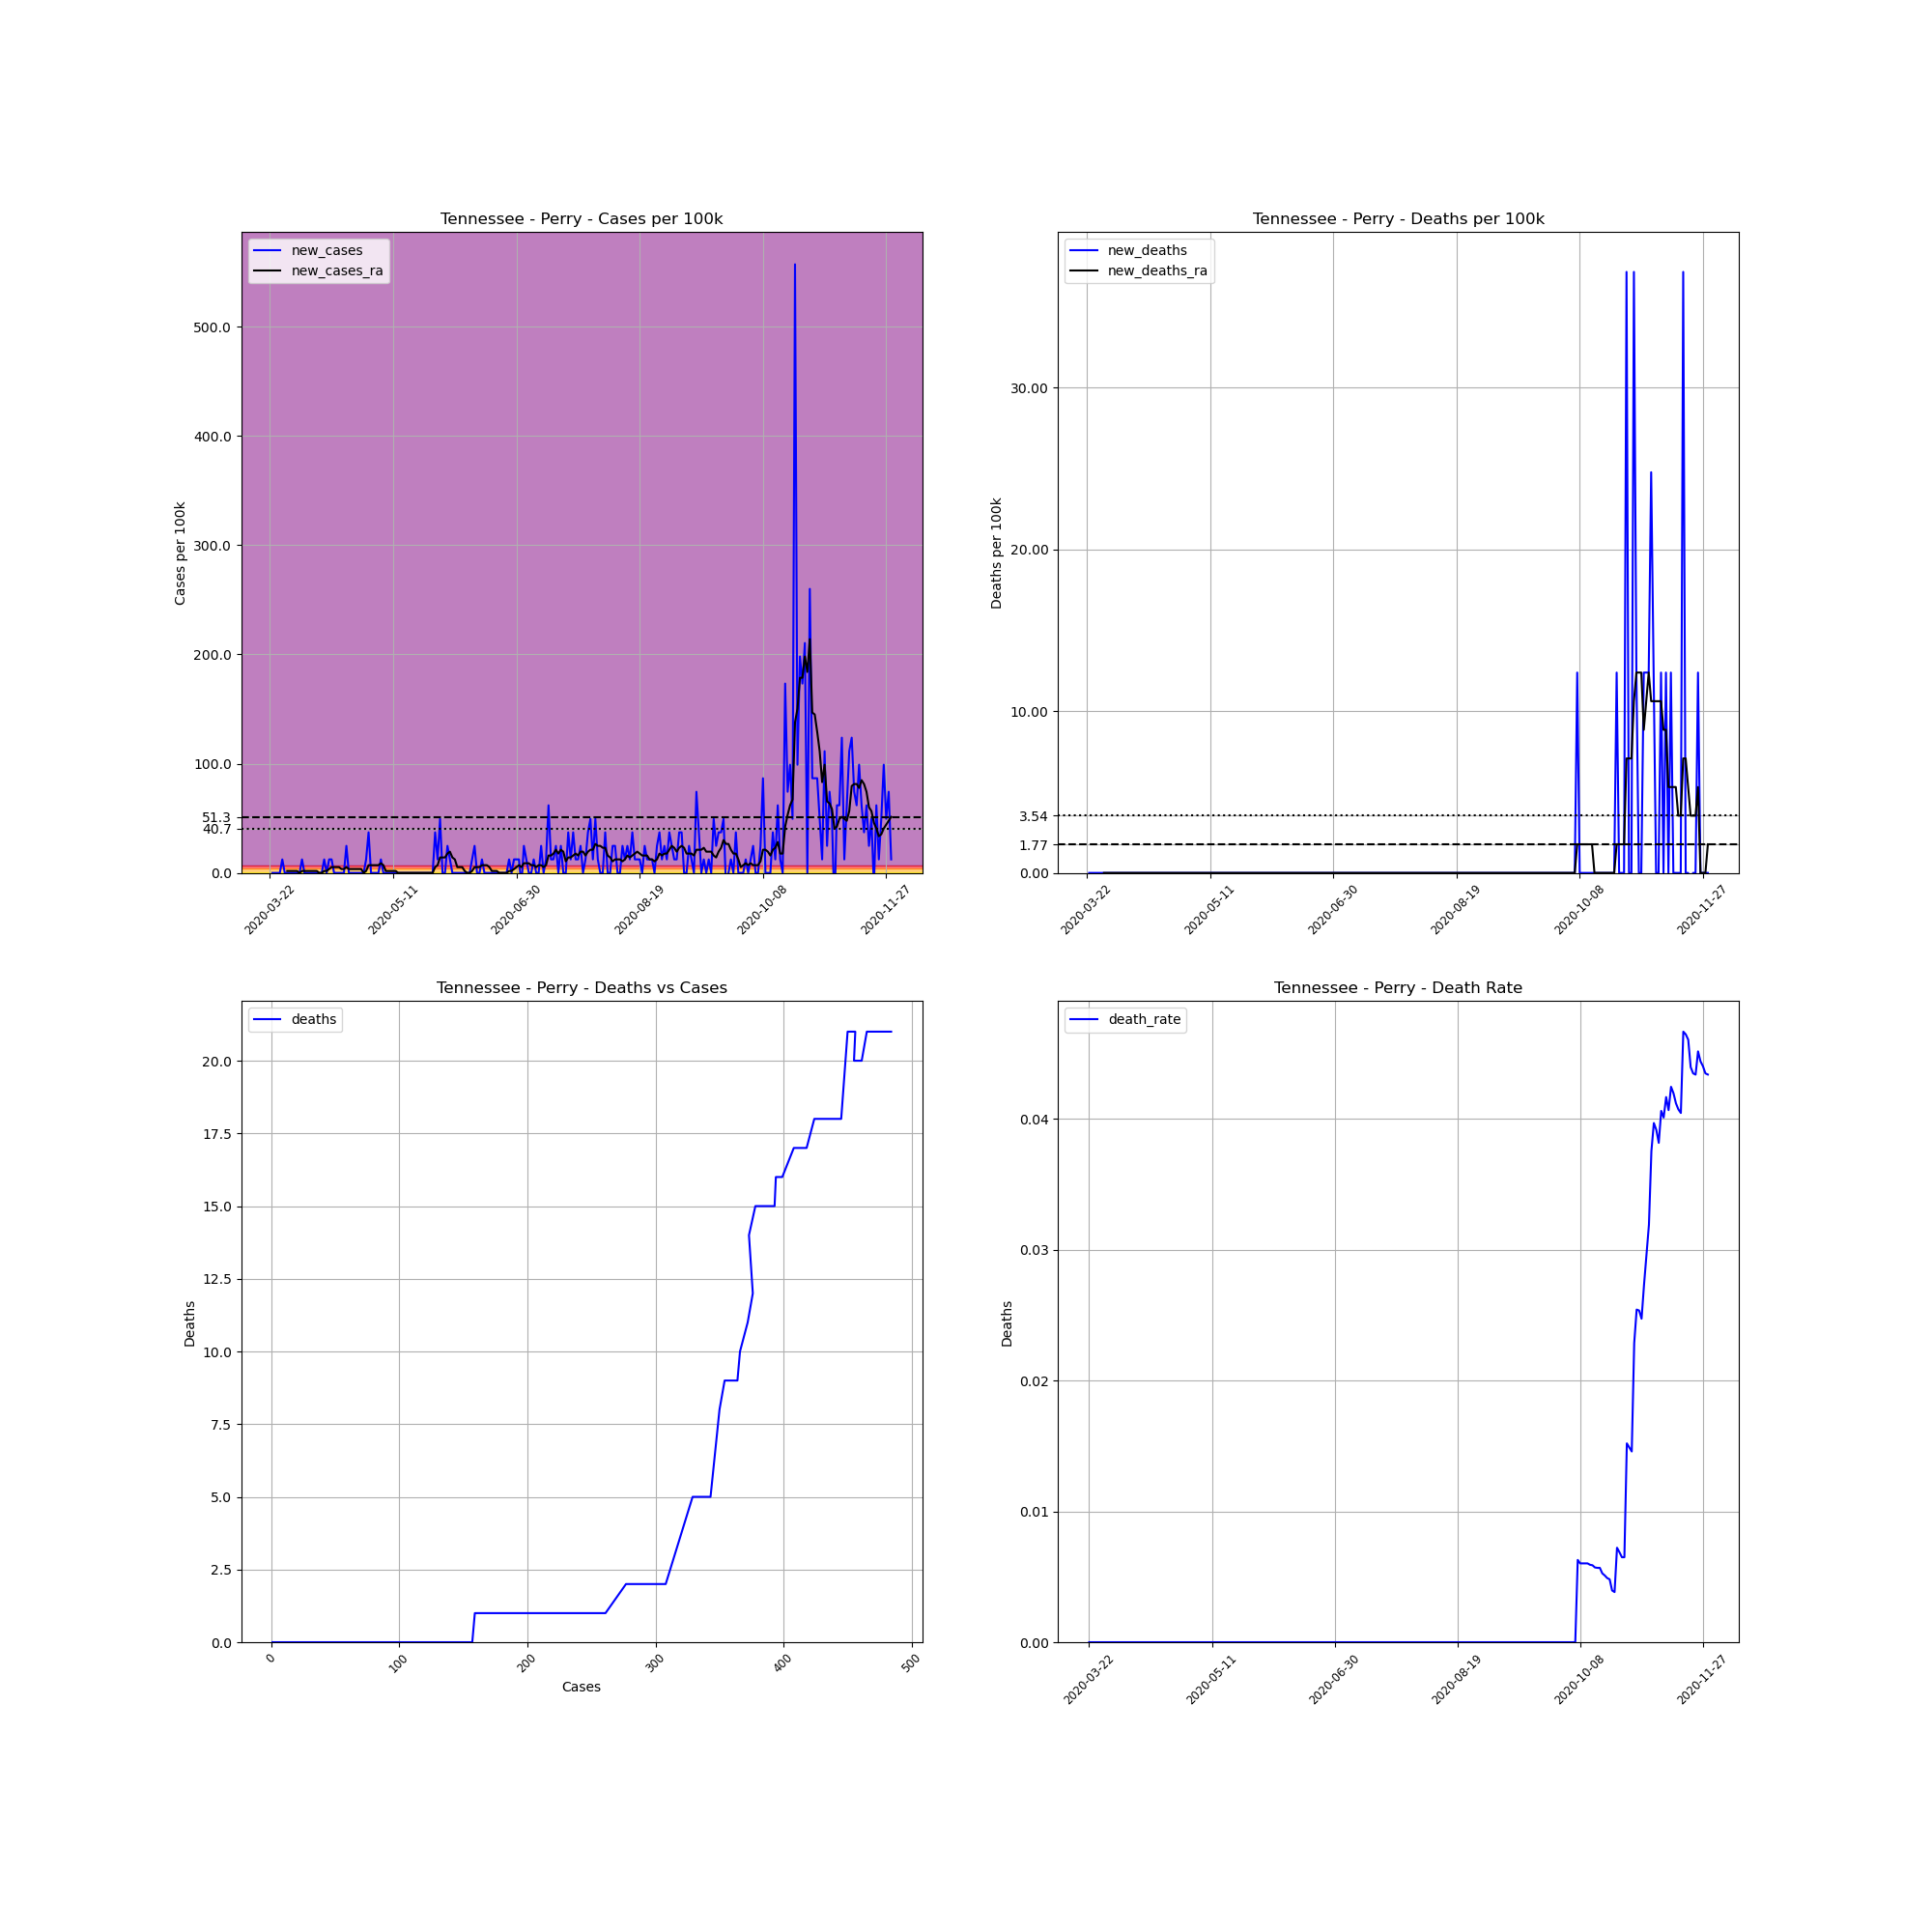

Values plotted in this chart, from the file beside it:
, date, county, state, fips, cases, deaths, COUNTY, STNAME, CTYNAME, POPESTIMATE2019, cases_per_100k, deaths_per_100k, death_rate, new_cases, new_deaths, new_cases_ra, new_deaths_ra
287320, 2020-03-22, Perry, Tennessee, 47135, 1, 0.0, 135, Tennessee, Perry, 8076, 12.38, 0.0, 0.0, , , , 
287321, 2020-03-23, Perry, Tennessee, 47135, 1, 0.0, 135, Tennessee, Perry, 8076, 12.38, 0.0, 0.0, 0.0, 0.0, , 
287322, 2020-03-24, Perry, Tennessee, 47135, 1, 0.0, 135, Tennessee, Perry, 8076, 12.38, 0.0, 0.0, 0.0, 0.0, , 
287323, 2020-03-25, Perry, Tennessee, 47135, 1, 0.0, 135, Tennessee, Perry, 8076, 12.38, 0.0, 0.0, 0.0, 0.0, , 
287324, 2020-03-26, Perry, Tennessee, 47135, 1, 0.0, 135, Tennessee, Perry, 8076, 12.38, 0.0, 0.0, 0.0, 0.0, , 
287325, 2020-03-27, Perry, Tennessee, 47135, 2, 0.0, 135, Tennessee, Perry, 8076, 24.76, 0.0, 0.0, 12.38, 0.0, , 
287326, 2020-03-28, Perry, Tennessee, 47135, 2, 0.0, 135, Tennessee, Perry, 8076, 24.76, 0.0, 0.0, 0.0, 0.0, , 
287327, 2020-03-29, Perry, Tennessee, 47135, 2, 0.0, 135, Tennessee, Perry, 8076, 24.76, 0.0, 0.0, 0.0, 0.0, 1.769, 0.0
287328, 2020-03-30, Perry, Tennessee, 47135, 2, 0.0, 135, Tennessee, Perry, 8076, 24.76, 0.0, 0.0, 0.0, 0.0, 1.769, 0.0
287329, 2020-03-31, Perry, Tennessee, 47135, 2, 0.0, 135, Tennessee, Perry, 8076, 24.76, 0.0, 0.0, 0.0, 0.0, 1.769, 0.0
287330, 2020-04-01, Perry, Tennessee, 47135, 2, 0.0, 135, Tennessee, Perry, 8076, 24.76, 0.0, 0.0, 0.0, 0.0, 1.769, 0.0
287331, 2020-04-02, Perry, Tennessee, 47135, 2, 0.0, 135, Tennessee, Perry, 8076, 24.76, 0.0, 0.0, 0.0, 0.0, 1.769, 0.0
287332, 2020-04-03, Perry, Tennessee, 47135, 2, 0.0, 135, Tennessee, Perry, 8076, 24.76, 0.0, 0.0, 0.0, 0.0, 0.0, 0.0
287333, 2020-04-04, Perry, Tennessee, 47135, 3, 0.0, 135, Tennessee, Perry, 8076, 37.15, 0.0, 0.0, 12.38, 0.0, 1.769, 0.0
287334, 2020-04-05, Perry, Tennessee, 47135, 3, 0.0, 135, Tennessee, Perry, 8076, 37.15, 0.0, 0.0, 0.0, 0.0, 1.769, 0.0
287335, 2020-04-06, Perry, Tennessee, 47135, 3, 0.0, 135, Tennessee, Perry, 8076, 37.15, 0.0, 0.0, 0.0, 0.0, 1.769, 0.0
287336, 2020-04-07, Perry, Tennessee, 47135, 3, 0.0, 135, Tennessee, Perry, 8076, 37.15, 0.0, 0.0, 0.0, 0.0, 1.769, 0.0
287337, 2020-04-08, Perry, Tennessee, 47135, 3, 0.0, 135, Tennessee, Perry, 8076, 37.15, 0.0, 0.0, 0.0, 0.0, 1.769, 0.0
287338, 2020-04-09, Perry, Tennessee, 47135, 3, 0.0, 135, Tennessee, Perry, 8076, 37.15, 0.0, 0.0, 0.0, 0.0, 1.769, 0.0
287339, 2020-04-10, Perry, Tennessee, 47135, 3, 0.0, 135, Tennessee, Perry, 8076, 37.15, 0.0, 0.0, 0.0, 0.0, 1.769, 0.0
287340, 2020-04-11, Perry, Tennessee, 47135, 3, 0.0, 135, Tennessee, Perry, 8076, 37.15, 0.0, 0.0, 0.0, 0.0, 0.0, 0.0
287341, 2020-04-12, Perry, Tennessee, 47135, 3, 0.0, 135, Tennessee, Perry, 8076, 37.15, 0.0, 0.0, 0.0, 0.0, 0.0, 0.0
287342, 2020-04-13, Perry, Tennessee, 47135, 4, 0.0, 135, Tennessee, Perry, 8076, 49.53, 0.0, 0.0, 12.38, 0.0, 1.769, 0.0
287343, 2020-04-14, Perry, Tennessee, 47135, 4, 0.0, 135, Tennessee, Perry, 8076, 49.53, 0.0, 0.0, 0.0, 0.0, 1.769, 0.0
287344, 2020-04-15, Perry, Tennessee, 47135, 5, 0.0, 135, Tennessee, Perry, 8076, 61.91, 0.0, 0.0, 12.38, 0.0, 3.538, 0.0
287345, 2020-04-16, Perry, Tennessee, 47135, 6, 0.0, 135, Tennessee, Perry, 8076, 74.29, 0.0, 0.0, 12.38, 0.0, 5.307, 0.0
287346, 2020-04-17, Perry, Tennessee, 47135, 6, 0.0, 135, Tennessee, Perry, 8076, 74.29, 0.0, 0.0, 0.0, 0.0, 5.307, 0.0
287347, 2020-04-18, Perry, Tennessee, 47135, 6, 0.0, 135, Tennessee, Perry, 8076, 74.29, 0.0, 0.0, 0.0, 0.0, 5.307, 0.0
287348, 2020-04-19, Perry, Tennessee, 47135, 6, 0.0, 135, Tennessee, Perry, 8076, 74.29, 0.0, 0.0, 0.0, 0.0, 5.307, 0.0
287349, 2020-04-20, Perry, Tennessee, 47135, 6, 0.0, 135, Tennessee, Perry, 8076, 74.29, 0.0, 0.0, 0.0, 0.0, 3.538, 0.0
287350, 2020-04-21, Perry, Tennessee, 47135, 6, 0.0, 135, Tennessee, Perry, 8076, 74.29, 0.0, 0.0, 0.0, 0.0, 3.538, 0.0
287351, 2020-04-22, Perry, Tennessee, 47135, 8, 0.0, 135, Tennessee, Perry, 8076, 99.06, 0.0, 0.0, 24.76, 0.0, 5.307, 0.0
287352, 2020-04-23, Perry, Tennessee, 47135, 8, 0.0, 135, Tennessee, Perry, 8076, 99.06, 0.0, 0.0, 0.0, 0.0, 3.538, 0.0
287353, 2020-04-24, Perry, Tennessee, 47135, 8, 0.0, 135, Tennessee, Perry, 8076, 99.06, 0.0, 0.0, 0.0, 0.0, 3.538, 0.0
287354, 2020-04-25, Perry, Tennessee, 47135, 8, 0.0, 135, Tennessee, Perry, 8076, 99.06, 0.0, 0.0, 0.0, 0.0, 3.538, 0.0
287355, 2020-04-26, Perry, Tennessee, 47135, 8, 0.0, 135, Tennessee, Perry, 8076, 99.06, 0.0, 0.0, 0.0, 0.0, 3.538, 0.0
287356, 2020-04-27, Perry, Tennessee, 47135, 8, 0.0, 135, Tennessee, Perry, 8076, 99.06, 0.0, 0.0, 0.0, 0.0, 3.538, 0.0
287357, 2020-04-28, Perry, Tennessee, 47135, 8, 0.0, 135, Tennessee, Perry, 8076, 99.06, 0.0, 0.0, 0.0, 0.0, 3.538, 0.0
287358, 2020-04-29, Perry, Tennessee, 47135, 8, 0.0, 135, Tennessee, Perry, 8076, 99.06, 0.0, 0.0, 0.0, 0.0, 0.0, 0.0
287359, 2020-04-30, Perry, Tennessee, 47135, 9, 0.0, 135, Tennessee, Perry, 8076, 111.4, 0.0, 0.0, 12.38, 0.0, 1.769, 0.0
287360, 2020-05-01, Perry, Tennessee, 47135, 12, 0.0, 135, Tennessee, Perry, 8076, 148.6, 0.0, 0.0, 37.15, 0.0, 7.076, 0.0
287361, 2020-05-02, Perry, Tennessee, 47135, 12, 0.0, 135, Tennessee, Perry, 8076, 148.6, 0.0, 0.0, 0.0, 0.0, 7.076, 0.0
287362, 2020-05-03, Perry, Tennessee, 47135, 12, 0.0, 135, Tennessee, Perry, 8076, 148.6, 0.0, 0.0, 0.0, 0.0, 7.076, 0.0
287363, 2020-05-04, Perry, Tennessee, 47135, 12, 0.0, 135, Tennessee, Perry, 8076, 148.6, 0.0, 0.0, 0.0, 0.0, 7.076, 0.0
287364, 2020-05-05, Perry, Tennessee, 47135, 12, 0.0, 135, Tennessee, Perry, 8076, 148.6, 0.0, 0.0, 0.0, 0.0, 7.076, 0.0
287365, 2020-05-06, Perry, Tennessee, 47135, 13, 0.0, 135, Tennessee, Perry, 8076, 161, 0.0, 0.0, 12.38, 0.0, 8.845, 0.0
287366, 2020-05-07, Perry, Tennessee, 47135, 13, 0.0, 135, Tennessee, Perry, 8076, 161, 0.0, 0.0, 0.0, 0.0, 7.076, 0.0
287367, 2020-05-08, Perry, Tennessee, 47135, 13, 0.0, 135, Tennessee, Perry, 8076, 161, 0.0, 0.0, 0.0, 0.0, 1.769, 0.0
287368, 2020-05-09, Perry, Tennessee, 47135, 13, 0.0, 135, Tennessee, Perry, 8076, 161, 0.0, 0.0, 0.0, 0.0, 1.769, 0.0
287369, 2020-05-10, Perry, Tennessee, 47135, 13, 0.0, 135, Tennessee, Perry, 8076, 161, 0.0, 0.0, 0.0, 0.0, 1.769, 0.0
287370, 2020-05-11, Perry, Tennessee, 47135, 13, 0.0, 135, Tennessee, Perry, 8076, 161, 0.0, 0.0, 0.0, 0.0, 1.769, 0.0
287371, 2020-05-12, Perry, Tennessee, 47135, 13, 0.0, 135, Tennessee, Perry, 8076, 161, 0.0, 0.0, 0.0, 0.0, 1.769, 0.0
287372, 2020-05-13, Perry, Tennessee, 47135, 13, 0.0, 135, Tennessee, Perry, 8076, 161, 0.0, 0.0, 0.0, 0.0, 0.0, 0.0
287373, 2020-05-14, Perry, Tennessee, 47135, 13, 0.0, 135, Tennessee, Perry, 8076, 161, 0.0, 0.0, 0.0, 0.0, 0.0, 0.0
287374, 2020-05-15, Perry, Tennessee, 47135, 13, 0.0, 135, Tennessee, Perry, 8076, 161, 0.0, 0.0, 0.0, 0.0, 0.0, 0.0
287375, 2020-05-16, Perry, Tennessee, 47135, 13, 0.0, 135, Tennessee, Perry, 8076, 161, 0.0, 0.0, 0.0, 0.0, 0.0, 0.0
287376, 2020-05-17, Perry, Tennessee, 47135, 13, 0.0, 135, Tennessee, Perry, 8076, 161, 0.0, 0.0, 0.0, 0.0, 0.0, 0.0
287377, 2020-05-18, Perry, Tennessee, 47135, 13, 0.0, 135, Tennessee, Perry, 8076, 161, 0.0, 0.0, 0.0, 0.0, 0.0, 0.0
287378, 2020-05-19, Perry, Tennessee, 47135, 13, 0.0, 135, Tennessee, Perry, 8076, 161, 0.0, 0.0, 0.0, 0.0, 0.0, 0.0
287379, 2020-05-20, Perry, Tennessee, 47135, 13, 0.0, 135, Tennessee, Perry, 8076, 161, 0.0, 0.0, 0.0, 0.0, 0.0, 0.0
... 193 more rows
